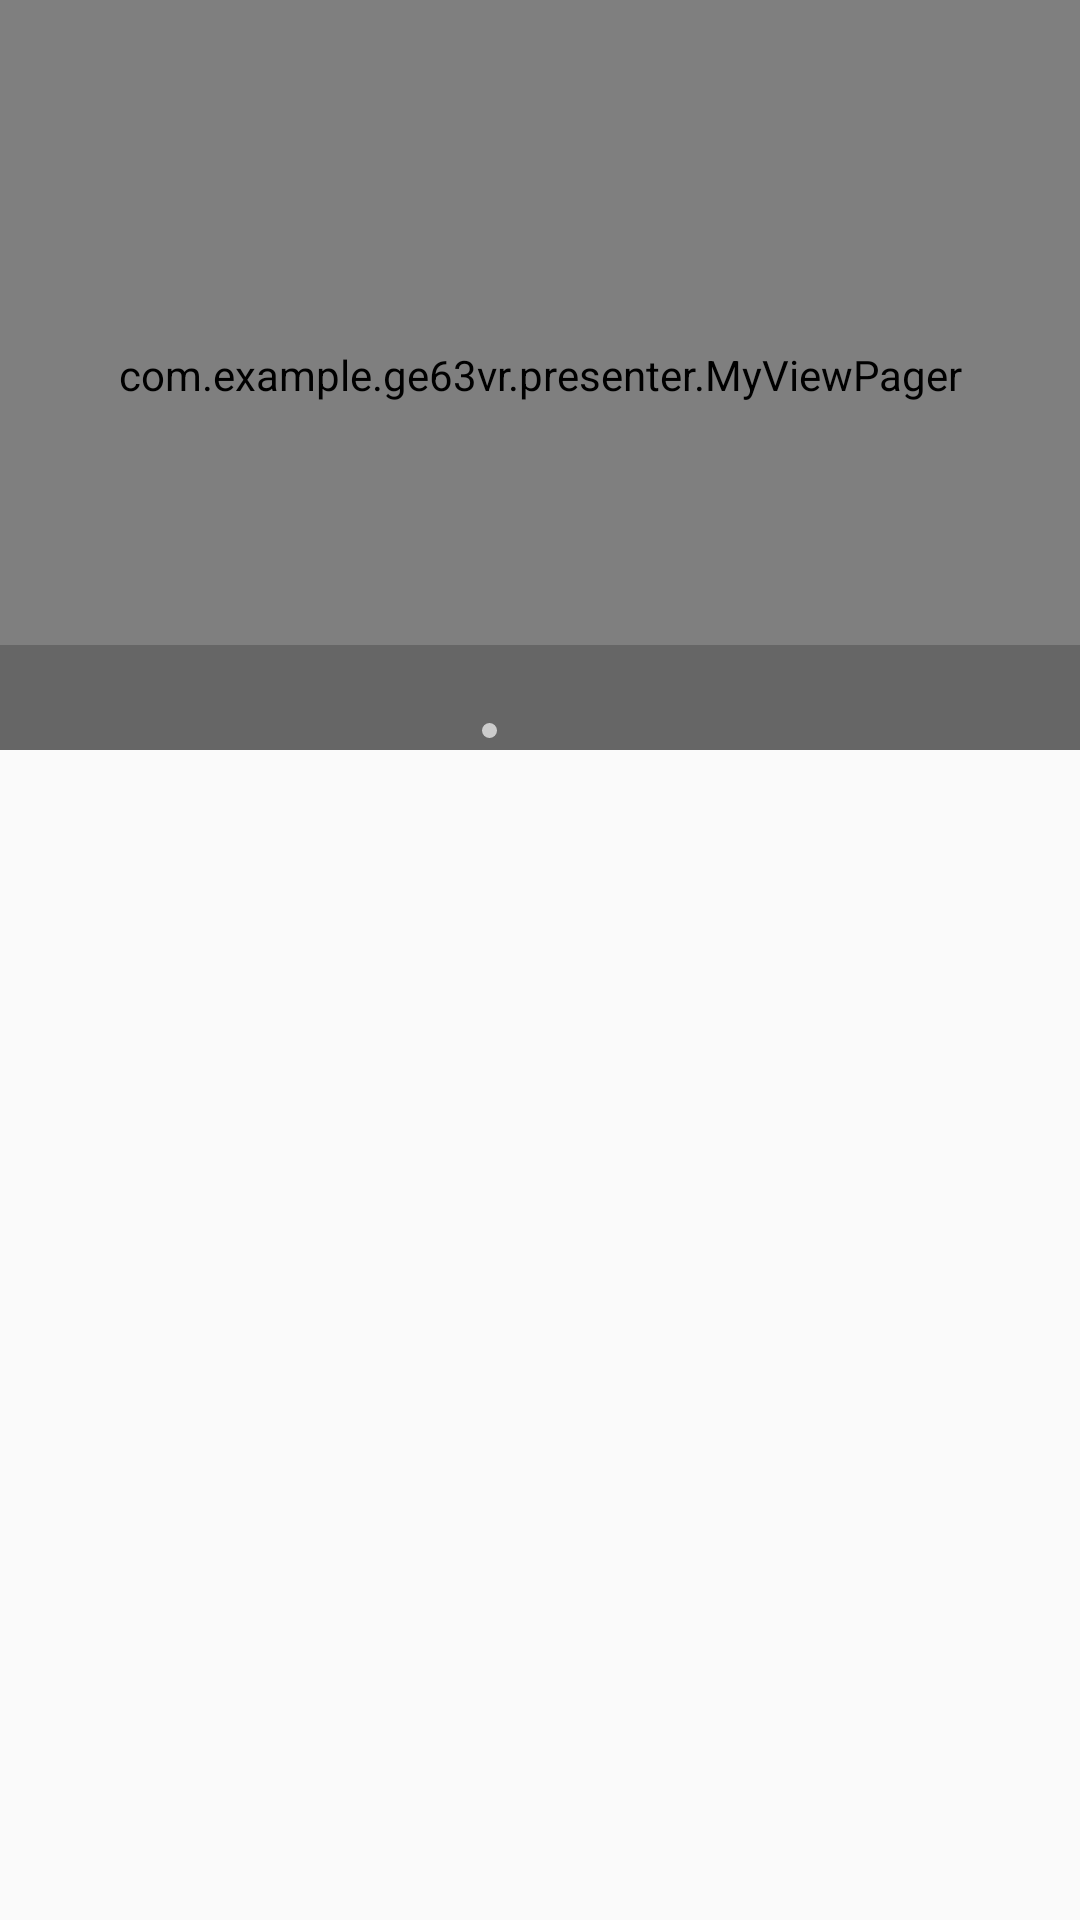

Reconstruct the res/layout file that produces this screen, plus the resources it refers to.
<!-- AndroidManifest.xml: application theme AppTheme -->
<!-- res/layout/top.xml -->
<?xml version="1.0" encoding="utf-8"?>
<LinearLayout xmlns:android="http://schemas.android.com/apk/res/android"
    android:orientation="vertical" android:layout_width="match_parent"
    android:layout_height="wrap_content">
    <FrameLayout
        android:layout_width="match_parent"
        android:layout_height="250dp">

        <com.example.ge63vr.presenter.MyViewPager
            android:id="@+id/myViewPage_tuijian_tou"
            android:layout_width="match_parent"
            android:layout_height="match_parent">
        </com.example.ge63vr.presenter.MyViewPager>

        <LinearLayout
            android:layout_width="fill_parent"
            android:layout_height="35dip"
            android:layout_gravity="bottom"
            android:background="#33000000"
            android:gravity="center"
            android:orientation="vertical">

            <TextView
                android:id="@+id/textview_Viewpager"
                android:layout_width="wrap_content"
                android:layout_height="wrap_content"
                android:textColor="#ffffff" />

            <LinearLayout
                android:layout_width="wrap_content"
                android:layout_height="wrap_content"
                android:layout_marginTop="3dip"
                android:gravity="center">

                <View
                    android:id="@+id/textview_tuijian_tou1"
                    style="@style/dot_style"
                    android:background="@drawable/dot_focused" />

                <View
                    android:id="@+id/textview_tuijian_tou2"
                    style="@style/dot_style" />

                <View
                    android:id="@+id/textview_tuijian_tou3"
                    style="@style/dot_style" />

                <View
                    android:id="@+id/textview_tuijian_tou4"
                    style="@style/dot_style" />

                <View
                    android:id="@+id/textview_tuijian_tou5"
                    style="@style/dot_style" />
            </LinearLayout>
        </LinearLayout>
    </FrameLayout>

</LinearLayout>
<!-- resources referenced by this layout -->
<resources>
  <!-- drawable dot_focused (drawable-v24) -->
  <?xml version="1.0" encoding="utf-8"?>
  <shape xmlns:android="http://schemas.android.com/apk/res/android"
      android:shape="oval" >
      <solid android:color="#aaFFFFFF"/>
      <corners android:radius="5dip" />
  
  </shape>
  <style name="dot_style">
          <item name="android:layout_width">5dp</item>
          <item name="android:layout_height">5dp</item>
          <item name="android:background">@drawable/dot_normal</item>
          <item name="android:layout_marginLeft">1.5dp</item>
          <item name="android:layout_marginRight">1.5dp</item>
      </style>
  <style name="AppTheme" parent="Theme.AppCompat.Light.DarkActionBar">
          
          <item name="colorPrimary">@color/colorPrimary</item>
          <item name="colorPrimaryDark">@color/colorPrimaryDark</item>
          <item name="colorAccent">@color/colorAccent</item>
      </style>
  <!-- not gathered from this repository: default colours our renderer supplied (Android Studio template values) -->
  <color name="colorPrimary">#FF6200EE</color>
  <color name="colorPrimaryDark">#FF3700B3</color>
  <color name="colorAccent">#FF03DAC5</color>
</resources>
